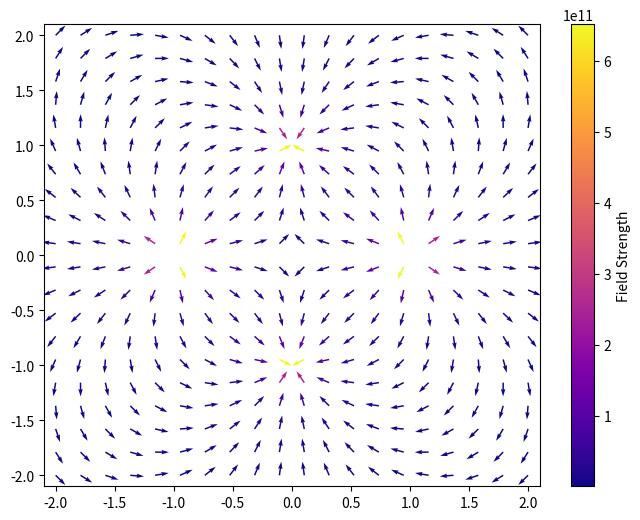

Python code for this plot: (Note: this script raises an exception after producing the figure.)
import numpy as np
import matplotlib.pyplot as plt

# Grid size
N = 20  # The grid will be N x N
x_values = np.linspace(-2, 2, N)
y_values = np.linspace(-2, 2, N)
X, Y = np.meshgrid(x_values, y_values)

# Charges positions and Coulomb constant
charges = [
    (1, 0, 1),   # positive charge at (1,0)
    (-1, 0, 1),  # positive charge at (-1,0)
    (0, 1, -1),  # negative charge at (0,1)
    (0, -1, -1)  # negative charge at (0,-1)
]

k = 8.99e9  # Coulomb constant

# Initialize field components
Ex, Ey = np.zeros(X.shape), np.zeros(Y.shape)

for x_q, y_q, q in charges:
    dx = X - x_q
    dy = Y - y_q
    r_squared = dx**2 + dy**2
    r_squared[r_squared == 0] = np.nan  # Avoid division by zero
    r_power = np.sqrt(r_squared) ** 3
    
    Ex += k * q * dx / r_power
    Ey += k * q * dy / r_power

# Calculate field strength and normalize for quiver plot
E_strength = np.sqrt(Ex**2 + Ey**2)
Ex /= E_strength
Ey /= E_strength

# Plot
fig, ax = plt.subplots(figsize=(8, 6))
quiver = ax.quiver(X, Y, Ex, Ey, E_strength, cmap=plt.cm.plasma, norm=plt.Normalize(vmin=np.nanmin(E_strength), vmax=np.nanmax(E_strength)))

# Colorbar
cbar = plt.colorbar(quiver, ax=ax)
cbar.set_label("Field Strength")

# Limits and saving
plt.xlim(-2.1, 2.1)
plt.ylim(-2.1, 2.1)
plt.savefig("../figs/field_map.png")
plt.show()

